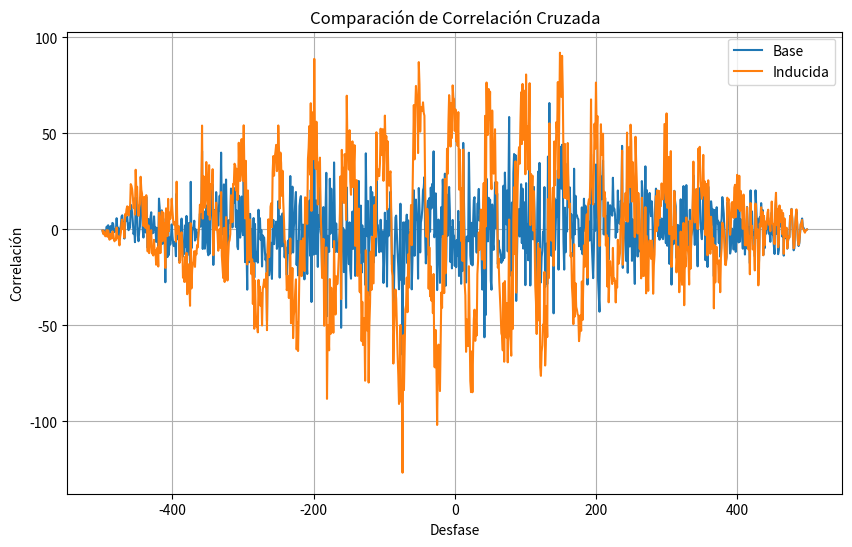

Generate this figure with matplotlib: (Note: this script raises an exception after producing the figure.)
import numpy as np
import matplotlib.pyplot as plt

np.random.seed(0)
emisor_base = np.random.randn(500)
receptor_base = np.random.randn(500)
t = np.linspace(0, 1, 500)
patron = np.sin(2 * np.pi * 10 * t)
emisor_forced = emisor_base + patron
receptor_induced = receptor_base + 0.3 * patron

corr_base = np.correlate(emisor_base, receptor_base, mode='full')
corr_induced = np.correlate(emisor_forced, receptor_induced, mode='full')
lags = np.arange(-len(emisor_base) + 1, len(emisor_base))

plt.figure(figsize=(10, 6))
plt.plot(lags, corr_base, label='Base')
plt.plot(lags, corr_induced, label='Inducida')
plt.title('Comparación de Correlación Cruzada')
plt.xlabel('Desfase')
plt.ylabel('Correlación')
plt.legend()
plt.grid(True)
plt.savefig('MODELO_DE_ACCION_ESTRUCTURAL_MAE_Unified_Theory/SIASAF_ANALYSIS_REPORTS/siasaf_fig_04_correlation_comparison.png')
